The GitHub repository xsrajasso/arboles contains a labelled image folder "dataset" with 5 categories: green, ground, leafless, red, yellow. Examples follow, each with its label.

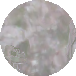
Label: ground

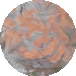
Label: red

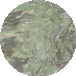
Label: green

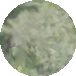
Label: green

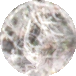
Label: leafless

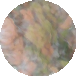
Label: yellow
